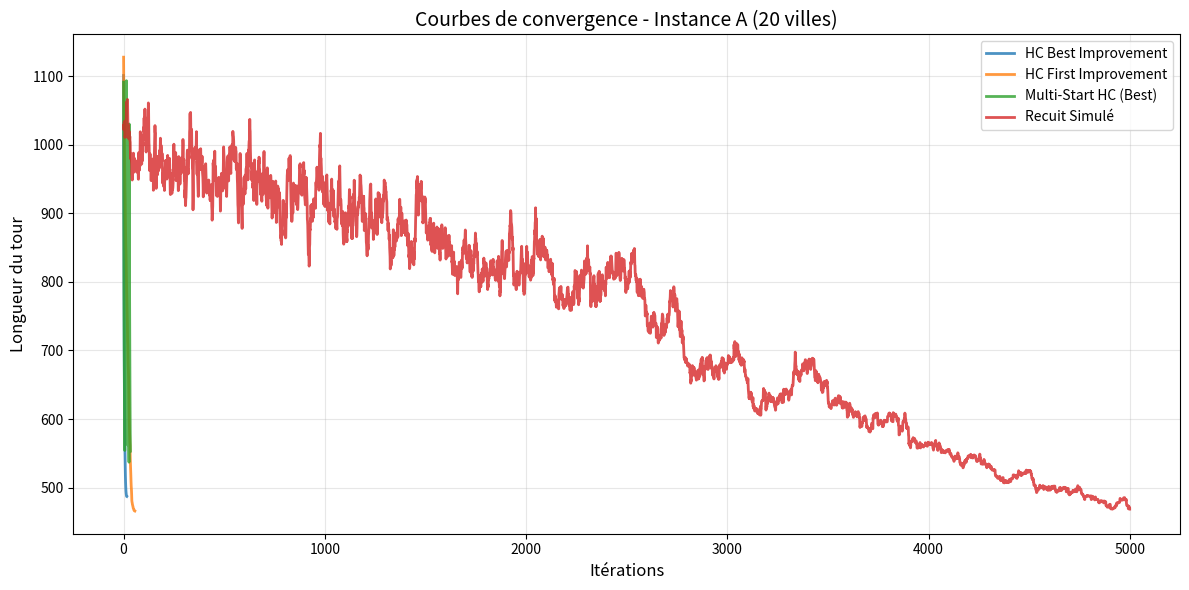

This chart was generated by the following Python code:
"""
Projet M1 - Comparaison de métaheuristiques pour le TSP
========================================================
Auteur: Etudiant M1
Date: 2026
Université Hassan II de Casablanca - ENSET Mohammedia
"""

import numpy as np
import matplotlib.pyplot as plt
import time
from typing import List, Tuple, Callable
import copy
import random

# ============================================================================
# ÉTAPE 1: CLASSE TOUR - Représentation d'une solution TSP
# ============================================================================

class Tour:
    """
    Représente un tour (solution) pour le TSP.
    Un tour est une permutation des villes.
    """
    
    def __init__(self, cities: List[int], distances: np.ndarray):
        """
        Args:
            cities: Liste ordonnée des indices de villes (permutation)
            distances: Matrice de distances entre les villes
        """
        self.cities = cities.copy()
        self.distances = distances
        self.length = self._calculate_length()
    
    def _calculate_length(self) -> float:
        """Calcule la longueur totale du tour"""
        total = 0
        n = len(self.cities)
        for i in range(n):
            city_a = self.cities[i]
            city_b = self.cities[(i + 1) % n]  # Retour à la ville de départ
            total += self.distances[city_a][city_b]
        return total
    
    def copy(self):
        """Crée une copie du tour"""
        return Tour(self.cities.copy(), self.distances)
    
    def swap(self, i: int, j: int):
        """Échange deux villes dans le tour"""
        self.cities[i], self.cities[j] = self.cities[j], self.cities[i]
        self.length = self._calculate_length()
    
    def get_neighbors_swap(self) -> List['Tour']:
        """
        Génère tous les voisins en utilisant l'opérateur swap.
        Pour n villes, il y a n(n-1)/2 voisins possibles.
        """
        neighbors = []
        n = len(self.cities)
        for i in range(n - 1):
            for j in range(i + 1, n):
                neighbor = self.copy()
                neighbor.swap(i, j)
                neighbors.append(neighbor)
        return neighbors
    
    def __str__(self):
        return f"Tour(length={self.length:.2f}, cities={self.cities[:5]}...)"


# ============================================================================
# ÉTAPE 2: CLASSE TSP_INSTANCE - Gestion des instances du problème
# ============================================================================

class TSPInstance:
    """
    Représente une instance du problème TSP avec n villes.
    """
    
    def __init__(self, n_cities: int, coordinates: np.ndarray = None):
        """
        Args:
            n_cities: Nombre de villes
            coordinates: Coordonnées (x, y) des villes. Si None, génération aléatoire.
        """
        self.n_cities = n_cities
        
        if coordinates is None:
            # Génération aléatoire dans [0, 100] x [0, 100]
            self.coordinates = np.random.uniform(0, 100, (n_cities, 2))
        else:
            self.coordinates = coordinates
        
        # Calcul de la matrice de distances euclidiennes
        self.distances = self._compute_distance_matrix()
    
    def _compute_distance_matrix(self) -> np.ndarray:
        """Calcule la matrice de distances euclidiennes entre toutes les villes"""
        n = self.n_cities
        distances = np.zeros((n, n))
        
        for i in range(n):
            for j in range(i + 1, n):
                # Distance euclidienne
                dx = self.coordinates[i][0] - self.coordinates[j][0]
                dy = self.coordinates[i][1] - self.coordinates[j][1]
                dist = np.sqrt(dx**2 + dy**2)
                distances[i][j] = dist
                distances[j][i] = dist
        
        return distances
    
    def random_tour(self) -> Tour:
        """Génère un tour aléatoire"""
        cities = list(range(self.n_cities))
        random.shuffle(cities)
        return Tour(cities, self.distances)
    
    def visualize(self, tour: Tour = None, title: str = "TSP Instance"):
        """Visualise l'instance et optionnellement un tour"""
        plt.figure(figsize=(10, 8))
        
        # Affiche les villes
        plt.scatter(self.coordinates[:, 0], self.coordinates[:, 1], 
                    c='red', s=100, zorder=2, label='Villes')
        
        # Affiche les numéros des villes
        for i, (x, y) in enumerate(self.coordinates):
            plt.annotate(str(i), (x, y), fontsize=8, ha='center', va='bottom')
        
        # Affiche le tour si fourni
        if tour is not None:
            for i in range(len(tour.cities)):
                city_a = tour.cities[i]
                city_b = tour.cities[(i + 1) % len(tour.cities)]
                
                x_values = [self.coordinates[city_a][0], self.coordinates[city_b][0]]
                y_values = [self.coordinates[city_a][1], self.coordinates[city_b][1]]
                
                plt.plot(x_values, y_values, 'b-', alpha=0.6, zorder=1)
            
            plt.title(f"{title}\nLongueur: {tour.length:.2f}")
        else:
            plt.title(title)
        
        plt.xlabel("X")
        plt.ylabel("Y")
        plt.grid(True, alpha=0.3)
        plt.legend()
        plt.tight_layout()
        plt.show()


# ============================================================================
# ÉTAPE 3: MÉTAHEURISTIQUES
# ============================================================================

class Metaheuristic:
    """Classe abstraite pour les métaheuristiques"""
    
    def __init__(self, instance: TSPInstance):
        self.instance = instance
        self.best_solution = None
        self.best_length = float('inf')
        self.history = []  # Historique des longueurs pour visualisation
        self.evaluations = 0  # Nombre d'évaluations de la fonction objectif
    
    def optimize(self, max_evaluations: int) -> Tour:
        """Méthode à implémenter par les sous-classes"""
        raise NotImplementedError


# ----------------------------------------------------------------------------
# 3.1: HILL CLIMBING - BEST IMPROVEMENT
# ----------------------------------------------------------------------------

class HillClimbingBest(Metaheuristic):
    """
    Hill Climbing avec stratégie Best Improvement.
    À chaque itération, explore TOUS les voisins et choisit le meilleur.
    """
    
    def optimize(self, max_evaluations: int = 10000) -> Tour:
        # Initialisation avec un tour aléatoire
        current = self.instance.random_tour()
        self.best_solution = current.copy()
        self.best_length = current.length
        self.evaluations = 1
        self.history = [current.length]
        
        improved = True
        
        while improved and self.evaluations < max_evaluations:
            improved = False
            
            # Génère tous les voisins
            neighbors = current.get_neighbors_swap()
            self.evaluations += len(neighbors)
            
            if not neighbors: break

            # Trouve le meilleur voisin
            best_neighbor = min(neighbors, key=lambda t: t.length)
            
            # Si le meilleur voisin est meilleur que la solution actuelle
            if best_neighbor.length < current.length:
                current = best_neighbor
                improved = True
                
                # Met à jour la meilleure solution
                if current.length < self.best_length:
                    self.best_solution = current.copy()
                    self.best_length = current.length
                
                self.history.append(current.length)
        
        return self.best_solution


# ----------------------------------------------------------------------------
# 3.2: HILL CLIMBING - FIRST IMPROVEMENT
# ----------------------------------------------------------------------------

class HillClimbingFirst(Metaheuristic):
    """
    Hill Climbing avec stratégie First Improvement.
    S'arrête au PREMIER voisin améliorant trouvé.
    """
    
    def optimize(self, max_evaluations: int = 10000) -> Tour:
        current = self.instance.random_tour()
        self.best_solution = current.copy()
        self.best_length = current.length
        self.evaluations = 1
        self.history = [current.length]
        
        improved = True
        
        while improved and self.evaluations < max_evaluations:
            improved = False
            
            # Génère les voisins de manière itérative
            n = len(current.cities)
            # On shuffle l'ordre de recherche pour éviter les biais
            indices = list(range(n))
            random.shuffle(indices)
            
            for i in range(n - 1):
                if self.evaluations >= max_evaluations:
                    break
                    
                for j in range(i + 1, n):
                    # Crée et évalue un voisin
                    neighbor = current.copy()
                    neighbor.swap(i, j)
                    self.evaluations += 1
                    
                    # Si amélioration trouvée, accepte immédiatement
                    if neighbor.length < current.length:
                        current = neighbor
                        improved = True
                        
                        if current.length < self.best_length:
                            self.best_solution = current.copy()
                            self.best_length = current.length
                        
                        self.history.append(current.length)
                        break  # Sort de la boucle j
                
                if improved:
                    break  # Sort de la boucle i
        
        return self.best_solution


# ----------------------------------------------------------------------------
# 3.3: MULTI-START HILL CLIMBING
# ----------------------------------------------------------------------------

class MultiStartHC(Metaheuristic):
    """
    Multi-Start Hill Climbing.
    Lance plusieurs fois Hill Climbing depuis différentes solutions initiales.
    """
    
    def __init__(self, instance: TSPInstance, hc_type: str = 'best', n_starts: int = 10):
        """
        Args:
            hc_type: 'best' pour Best Improvement, 'first' pour First Improvement
            n_starts: Nombre de redémarrages (par défaut 10)
        """
        super().__init__(instance)
        self.hc_type = hc_type
        self.n_starts = n_starts 
    
    def optimize(self, max_evaluations: int = 50000) -> Tour:
        self.best_length = float('inf')
        self.evaluations = 0
        self.history = []
        
        # On divise le budget par le nombre de starts
        evals_per_start = max_evaluations // self.n_starts
        if evals_per_start == 0: evals_per_start = 1 # Sécurité
        
        for start in range(self.n_starts):
            if self.evaluations >= max_evaluations:
                break
            
            # Crée une instance de HC
            if self.hc_type == 'best':
                hc = HillClimbingBest(self.instance)
            else:
                hc = HillClimbingFirst(self.instance)
            
            # Lance l'optimisation pour ce 'start'
            solution = hc.optimize(evals_per_start)
            
            # Met à jour les statistiques globales
            self.evaluations += hc.evaluations
            self.history.extend(hc.history)
            
            # Garde la meilleure solution trouvée parmi tous les starts
            if solution.length < self.best_length:
                self.best_solution = solution.copy()
                self.best_length = solution.length
        
        return self.best_solution


# ----------------------------------------------------------------------------
# 3.4: RECUIT SIMULÉ (SIMULATED ANNEALING)
# ----------------------------------------------------------------------------

class SimulatedAnnealing(Metaheuristic):
    """
    Recuit Simulé (Simulated Annealing).
    Accepte des solutions dégradantes avec une probabilité décroissante.
    """
    
    def __init__(self, instance: TSPInstance, T0: float = 100, alpha: float = 0.95, 
                 T_min: float = 0.01):
        """
        Args:
            T0: Température initiale
            alpha: Coefficient de refroidissement (0 < alpha < 1)
            T_min: Température minimale
        """
        super().__init__(instance)
        self.T0 = T0
        self.alpha = alpha
        self.T_min = T_min
    
    def optimize(self, max_evaluations: int = 50000) -> Tour:
        # Initialisation
        current = self.instance.random_tour()
        self.best_solution = current.copy()
        self.best_length = current.length
        self.evaluations = 1
        self.history = [current.length]
        
        T = self.T0
        
        while T > self.T_min and self.evaluations < max_evaluations:
            # Pour chaque température, fait plusieurs itérations
            for _ in range(100):  # 100 itérations par palier de température
                if self.evaluations >= max_evaluations:
                    break
                
                # Génère un voisin aléatoire
                n = len(current.cities)
                i, j = random.sample(range(n), 2)
                neighbor = current.copy()
                neighbor.swap(i, j)
                self.evaluations += 1
                
                # Calcule la variation de coût
                delta = neighbor.length - current.length
                
                # Critère d'acceptation
                if delta <= 0:
                    # Amélioration: accepte toujours
                    current = neighbor
                else:
                    # Dégradation: accepte avec probabilité exp(-delta/T)
                    probability = np.exp(-delta / T)
                    if random.random() < probability:
                        current = neighbor
                
                # Met à jour la meilleure solution
                if current.length < self.best_length:
                    self.best_solution = current.copy()
                    self.best_length = current.length
                
                self.history.append(current.length)
            
            # Refroidissement
            T *= self.alpha
        
        return self.best_solution


# ============================================================================
# ÉTAPE 4: PROTOCOLE EXPÉRIMENTAL
# ============================================================================

class Experiment:
    """
    Gère l'exécution des expériences et la collecte des résultats.
    """
    
    def __init__(self, instance: TSPInstance, instance_name: str):
        self.instance = instance
        self.instance_name = instance_name
        self.results = {}
    
    def run_algorithm(self, algo_class, algo_name: str, n_runs: int = 30, 
                      max_evaluations: int = 10000, **kwargs):
        """
        Exécute un algorithme plusieurs fois et collecte les statistiques.
        """
        print(f"\n{'='*60}")
        print(f"Exécution: {algo_name} sur {self.instance_name}")
        print(f"{'='*60}")
        
        best_lengths = []
        times = []
        all_histories = []
        
        for run in range(n_runs):
            # Crée une instance de l'algorithme
            algo = algo_class(self.instance, **kwargs)
            
            # Lance l'optimisation
            start_time = time.time()
            solution = algo.optimize(max_evaluations)
            elapsed_time = time.time() - start_time
            
            # Collecte les résultats
            best_lengths.append(solution.length)
            times.append(elapsed_time)
            all_histories.append(algo.history)
            
            # Affichage périodique
            if n_runs < 10 or (run + 1) % 5 == 0:
                print(f"  Run {run + 1}/{n_runs} - Meilleur: {solution.length:.2f}")
        
        # Calcule les statistiques
        self.results[algo_name] = {
            'best': np.min(best_lengths),
            'mean': np.mean(best_lengths),
            'std': np.std(best_lengths),
            'worst': np.max(best_lengths),
            'time_mean': np.mean(times),
            'time_std': np.std(times),
            'all_lengths': best_lengths,
            'histories': all_histories
        }
        
        print(f"\n  Résultats:")
        print(f"    Meilleur: {self.results[algo_name]['best']:.2f}")
        print(f"    Moyen: {self.results[algo_name]['mean']:.2f} ± {self.results[algo_name]['std']:.2f}")
        print(f"    Temps: {self.results[algo_name]['time_mean']:.3f}s ± {self.results[algo_name]['time_std']:.3f}s")
    
    def print_summary(self):
        """Affiche un tableau récapitulatif des résultats"""
        print(f"\n{'='*80}")
        print(f"RÉSUMÉ - {self.instance_name}")
        print(f"{'='*80}")
        print(f"{'Algorithme':<25} {'Meilleur':<12} {'Moyen ± Std':<20} {'Temps (s)':<15}")
        print(f"{'-'*80}")
        
        for algo_name, results in self.results.items():
            print(f"{algo_name:<25} {results['best']:<12.2f} "
                  f"{results['mean']:>7.2f} ± {results['std']:<7.2f} "
                  f"{results['time_mean']:>7.3f} ± {results['time_std']:<5.3f}")
    
    def plot_convergence(self):
        """Trace les courbes de convergence"""
        plt.figure(figsize=(12, 6))
        
        for algo_name, results in self.results.items():
            # Moyenne des historiques
            max_len = max(len(h) for h in results['histories'])
            
            # Remplit les historiques courts avec leur dernière valeur
            padded_histories = []
            for h in results['histories']:
                if len(h) < max_len:
                    h_padded = h + [h[-1]] * (max_len - len(h))
                else:
                    h_padded = h
                padded_histories.append(h_padded)
            
            mean_history = np.mean(padded_histories, axis=0)
            
            plt.plot(mean_history, label=algo_name, linewidth=2, alpha=0.8)
        
        plt.xlabel('Itérations', fontsize=12)
        plt.ylabel('Longueur du tour', fontsize=12)
        plt.title(f'Courbes de convergence - {self.instance_name}', fontsize=14)
        plt.legend()
        plt.grid(True, alpha=0.3)
        plt.tight_layout()
        plt.show()


# ============================================================================
# ÉTAPE 5: EXEMPLE D'UTILISATION COMPLÈTE
# ============================================================================

def main():
    """Fonction principale pour exécuter les expériences"""
    
    # Fixe la graine aléatoire pour la reproductibilité
    np.random.seed(42)
    random.seed(42)
    
    # ========================================================================
    # Création des instances
    # ========================================================================
    print("Création des instances TSP...")
    
    instance_A = TSPInstance(n_cities=20)
    instance_B = TSPInstance(n_cities=50)
    
    # ========================================================================
    # Expériences sur Instance A (20 villes)
    # ========================================================================
    print("\n" + "="*80)
    print("INSTANCE A - 20 VILLES")
    print("="*80)
    
    exp_A = Experiment(instance_A, "Instance A (20 villes)")
    
    # 1. Hill Climbing Best
    exp_A.run_algorithm(HillClimbingBest, "HC Best Improvement", 
                        n_runs=10, max_evaluations=5000)
    
    # 2. Hill Climbing First
    exp_A.run_algorithm(HillClimbingFirst, "HC First Improvement", 
                        n_runs=10, max_evaluations=5000)
    
    # 3. Multi-Start HC (CORRIGÉ: n_starts est maintenant accepté)
    exp_A.run_algorithm(MultiStartHC, "Multi-Start HC (Best)", 
                        n_runs=10, max_evaluations=5000, 
                        hc_type='best', n_starts=5)
    
    # 4. Recuit Simulé
    exp_A.run_algorithm(SimulatedAnnealing, "Recuit Simulé", 
                        n_runs=10, max_evaluations=5000,
                        T0=100, alpha=0.95, T_min=0.01)
    
    # Affiche les résultats et graphes
    exp_A.print_summary()
    exp_A.plot_convergence()
    
    # ========================================================================
    # Expériences sur Instance B (50 villes)
    # ========================================================================
    print("\n" + "="*80)
    print("INSTANCE B - 50 VILLES")
    print("="*80)
    
    exp_B = Experiment(instance_B, "Instance B (50 villes)")
    
    # Pour B, on utilise un budget plus grand
    exp_B.run_algorithm(HillClimbingBest, "HC Best Improvement", 
                        n_runs=5, max_evaluations=20000)
    
    exp_B.run_algorithm(SimulatedAnnealing, "Recuit Simulé", 
                        n_runs=5, max_evaluations=20000,
                        T0=150, alpha=0.98, T_min=0.01)
    
    exp_B.print_summary()
    
    print("\n" + "="*80)
    print("EXPÉRIENCES TERMINÉES")
    print("="*80)


if __name__ == "__main__":
    main()